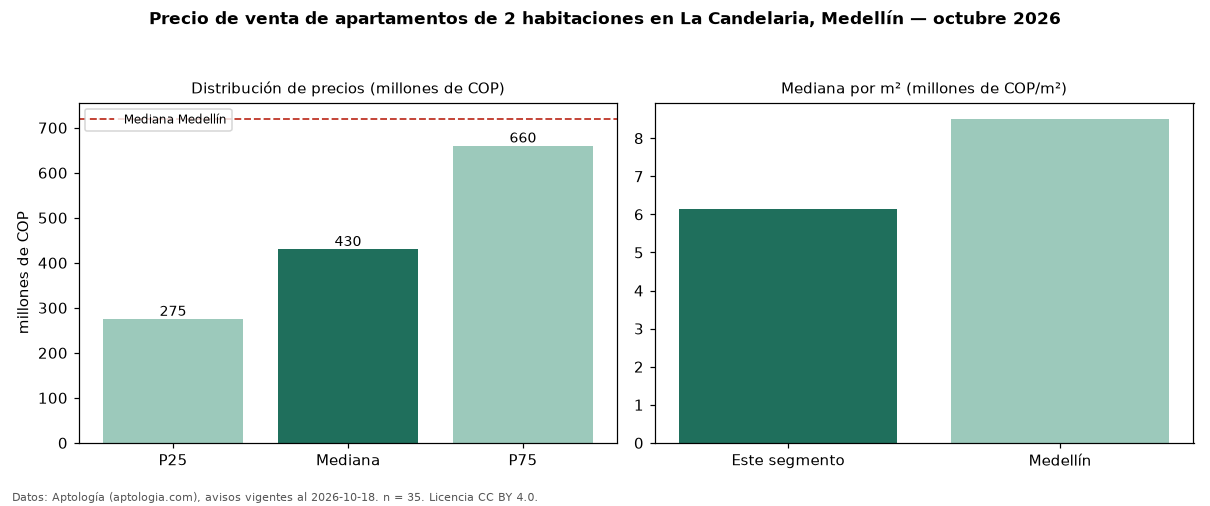

Values plotted in this chart, from the file beside it:
seccion, metrica, valor, moneda, n
precio, p25, 275000000, COP, 35
precio, mediana, 430000000, COP, 35
precio, p75, 660000000, COP, 35
precio, minimo, 150000000, COP, 35
precio, maximo, 1260000000, COP, 35
m2, mediana_precio_m2, 6148352, COP, 34
m2, area_mediana_m2, 61.0, m2, 34
admin, mediana_admin_mes, 256150, COP, 18
banos, mediana_banos, 2.0, , 
estrato, estrato_mas_frecuente, 4, , 33
habitaciones, 2, 430000000, COP, 35
ciudad, mediana_ciudad_referencia, 720000000, COP, 
ciudad, mediana_m2_ciudad, 8510638, COP, 
fuente, fecha_datos, 2026-10-18, , 
fuente, atribucion, https://www.aptologia.com/venta/medellin…, , 
fuente, licencia, CC BY 4.0, , 
